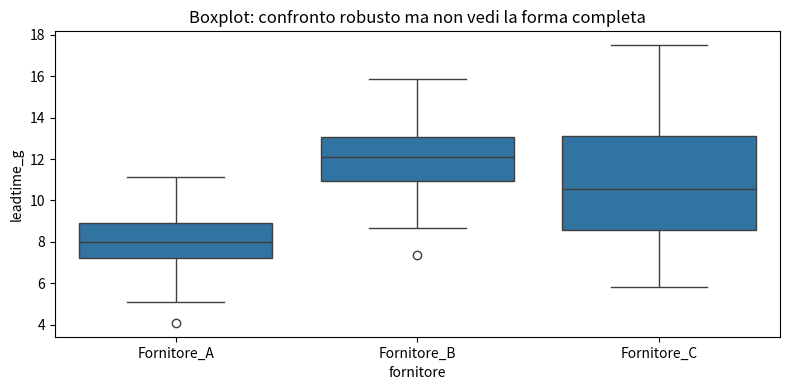
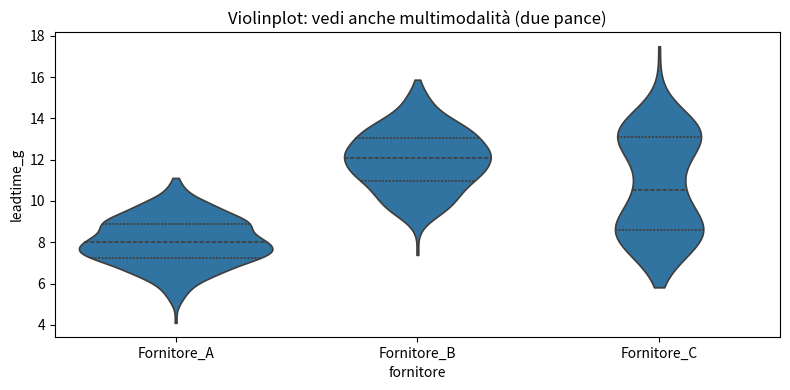
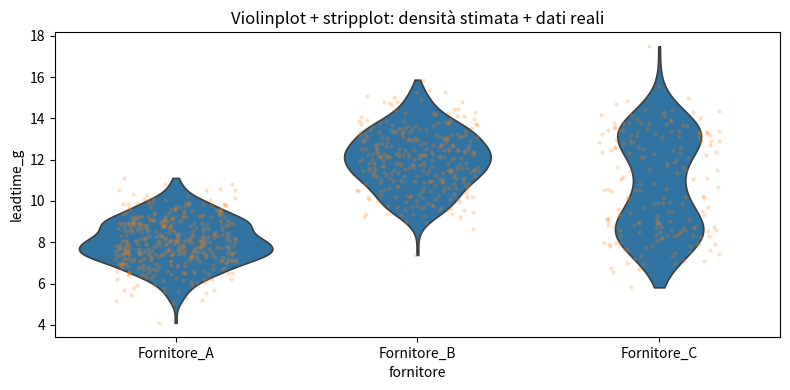
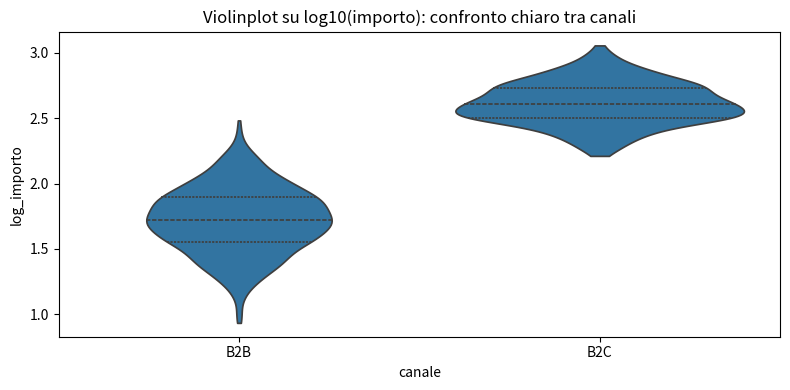

Write Python code to recreate these figures, in order.
"""
VIOLINPLOT
Il Violinplot è un boxplot con dentro la forma della distribuzione.
Mantiene l'idea del confronto tra gruppi, ma invce della sola scatola mostra anche la densità (di solito
una KDE) lungo l'asse dei valori.
E' importantissimo quando si sospetta che dentro lo stessa quartile ci siano popolazioni diverse.
Proprio perchè usa KDE eredita le sue trappole. La 'pancia' del violino dipende dalla bandwidth e dalla normalizzazione.
Mostra:
- Larghezza del violino a una certa quota (y): quanto è densa la distribuzione li, cioè dove si concentrano i valori
- Puo includere mediano e quartili
- Ti fa vedere multimodalità: due pance separate:due gruppi interni 

Quando usarlo:
- Leadtime fornitore: vede se un fornitore ha due modalità (pance) esempio consegna standard e spedizioni speciali.
- Margine per famiglia: scoprire se hai due fasce di marginalità dentro la stessa famiglia
- Ritardi consegna per vettore o reparto: distingue 
  'quasi sempre puntale ma a volte disastro' vs 'sempre un po in ritardo'
- Tempi ciclo per macchina: capire se hai set-up diversi o mix di prodotti
"""

#
# BOXPLOT VS VIOLIPLOT (lead time fornitore)
#

import numpy as np
import pandas as pd
import seaborn as sns
import matplotlib.pyplot as plt

np.random.seed(7)

n = 900
forn = np.random.choice(["Fornitore_A", "Fornitore_B", "Fornitore_C"], size=n, p=[0.45, 0.35, 0.20])

lead = np.empty(n)
lead[forn=="Fornitore_A"] = np.random.normal(loc=8,  scale=1.2, size=(forn=="Fornitore_A").sum())
lead[forn=="Fornitore_B"] = np.random.normal(loc=12, scale=1.5, size=(forn=="Fornitore_B").sum())

# Fornitore C: distribuzione "mista" (due modalità)
c_idx = (forn=="Fornitore_C")
nC = c_idx.sum()
leadC1 = np.random.normal(loc=8.5,  scale=1.0, size=nC//2)   # modalità veloce
leadC2 = np.random.normal(loc=13.0, scale=1.2, size=nC - nC//2) # modalità lenta
lead[c_idx] = np.concatenate([leadC1, leadC2])

lead = np.clip(lead, 0.2, None)
df = pd.DataFrame({"fornitore": forn, "leadtime_g": lead})

plt.figure(figsize=(8,4))
sns.boxplot(data=df, x="fornitore", y="leadtime_g")
plt.title("Boxplot: confronto robusto ma non vedi la forma completa")
plt.tight_layout()
plt.show()

plt.figure(figsize=(8,4))
sns.violinplot(data=df, x="fornitore", y="leadtime_g", inner="quartile", cut=0)
plt.title("Violinplot: vedi anche multimodalità (due pance)")
plt.tight_layout()
plt.show()
# il fornitore C il violino mostra due pance: due processi

#
# VIOLINPLOT + PUNTI 
#
#(punti=dati veri)
plt.figure(figsize=(8,4))
sns.violinplot(data=df, x="fornitore", y="leadtime_g", inner=None, cut=0)
sns.stripplot(data=df, x="fornitore", y="leadtime_g", alpha=0.25, jitter=0.25, size=3)
plt.title("Violinplot + stripplot: densità stimata + dati reali")
plt.tight_layout()
plt.show()

#
# VARIABILE A CODA LUNGA, USO DEL LOG
#
#come per il boxplot importo o quantità sul violino senza log diventano spesso innutili
np.random.seed(7)
small = np.random.lognormal(mean=4.0, sigma=0.6, size=700)
big   = np.random.lognormal(mean=6.0, sigma=0.4, size=300)
importo = np.concatenate([small, big])

canale = np.array(["B2B"]*700 + ["B2C"]*300)
df2 = pd.DataFrame({"canale": canale, "importo_ordine": importo})
df2["log_importo"] = np.log10(df2["importo_ordine"])

plt.figure(figsize=(8,4))
sns.violinplot(data=df2, x="canale", y="log_importo", inner="quartile", cut=0)
plt.title("Violinplot su log10(importo): confronto chiaro tra canali")
plt.tight_layout()
plt.show()


